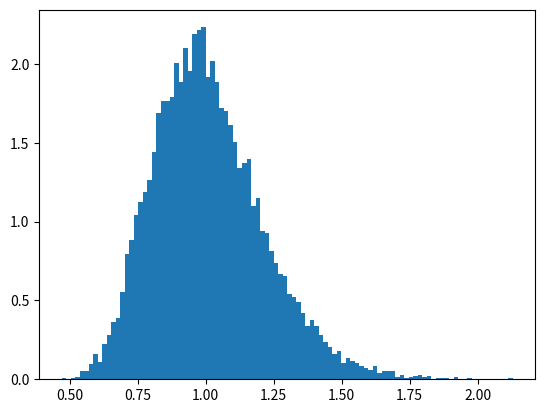

Here is the Python script that generated this plot:
import numpy as np
import math
import matplotlib.pyplot as plt
from scipy.stats import lognorm
Nsim = 10000
amount_underlying = 100
strike = 1.1
sigma = 0.2
mu = 0.05
r = 0.015
np.random.seed(0)

def payoff(x):
    return amount_underlying * np.maximum(0, x-strike)

num0 = np.random.normal(0,1,Nsim)

S0 = 15

S1 = np.exp(r-sigma**2/2+sigma*num0)

_ = plt.hist(S1, bins=100, density=True)


C0 = math.exp(-r)*np.mean(payoff(S1))

print(C0)